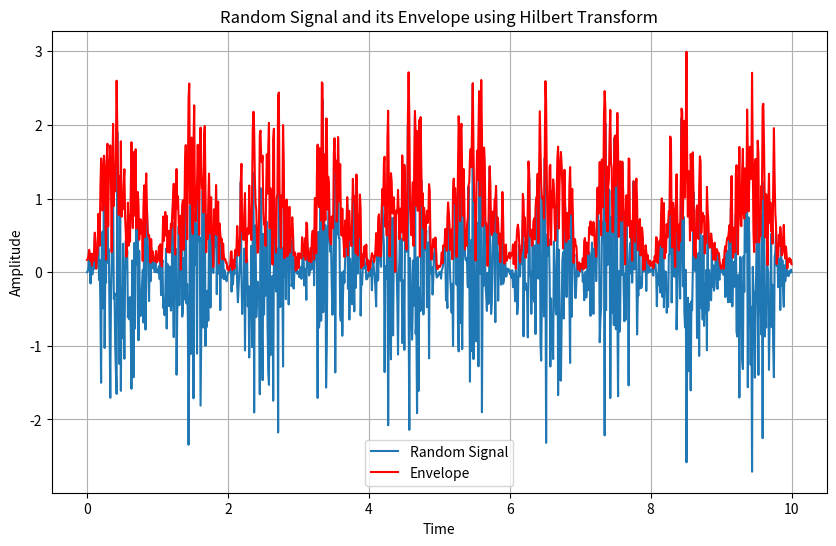

Write Python code to recreate this figure.
'''
import numpy as np
import matplotlib.pyplot as plt
from scipy.signal import hilbert, find_peaks

# 生成信号
fs = 1000  # 采样频率
t = np.linspace(0, 1, fs)  # 时间向量
signal = np.sin(2 * np.pi * 5 * t) * np.exp(-t)  # 衰减正弦波信号

# 计算解析信号
analytic_signal = hilbert(signal)
upper_envelope = np.abs(analytic_signal)  # 上包络线

# 计算下包络线
# 找到峰值位置
peaks, _ = find_peaks(signal)
troughs, _ = find_peaks(-signal)  # 寻找信号的下波谷

# 生成下包络线
lower_envelope = np.interp(t, t[peaks], signal[peaks])  # 线性插值上包络线
lower_envelope = np.interp(t, t[troughs], signal[troughs])  # 线性插值下包络线

# 绘制信号和包络线
plt.figure(figsize=(12, 6))
plt.plot(t, signal, label='Signal', color='blue')
plt.plot(t, upper_envelope, label='Upper Envelope', color='red', linestyle='--')
plt.plot(t, lower_envelope, label='Lower Envelope', color='green', linestyle='--')
plt.title('Signal and its Upper and Lower Envelopes')
plt.xlabel('Time [s]')
plt.ylabel('Amplitude')
plt.legend()
plt.grid()
plt.show()
'''


import numpy as np
import matplotlib.pyplot as plt
from scipy.signal import hilbert

# 生成随机信号
np.random.seed(0)
t = np.linspace(0, 10, 1000)
signal = np.random.normal(0, 1, t.shape) * np.sin(2 * np.pi * 0.5 * t)

# 计算希尔伯特变换
analytic_signal = hilbert(signal)
envelope = np.abs(analytic_signal)

# 绘制随机信号和包络线
plt.figure(figsize=(10, 6))
plt.plot(t, signal, label='Random Signal')
plt.plot(t, envelope, label='Envelope', color='red')
plt.title('Random Signal and its Envelope using Hilbert Transform')
plt.xlabel('Time')
plt.ylabel('Amplitude')
plt.legend()
plt.grid()
plt.show()